Run: headless pygame with SDL's dummy video driver; simulated clock (each Clock.tick advances the game by its frame time, no real sleeping); random seed 0; keys injected as events and as key.get_pressed() state; mouse plan: one left click at the window centre at the start of phase 2, then a move to the lower-right quarter at the start of phase 3.
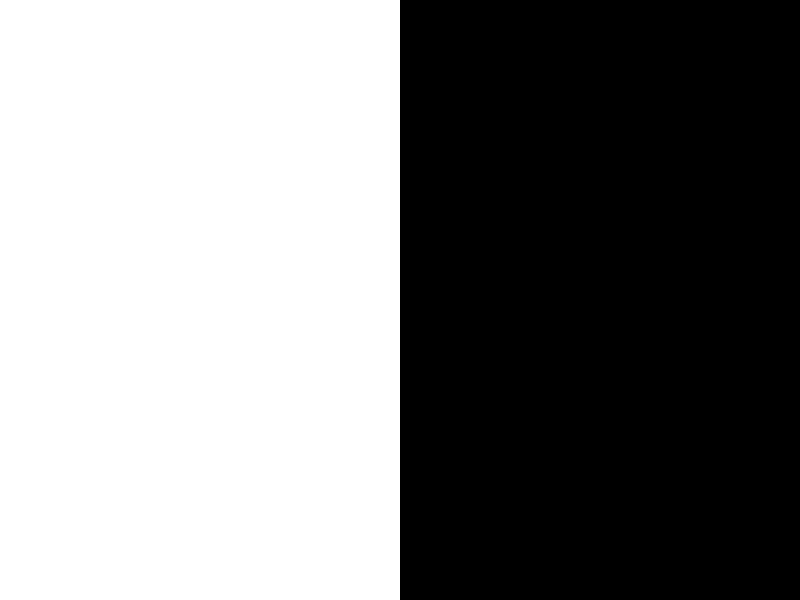
Frame 1 of 4 · flips 1–60 · no input
Frame 2 of 4 · flips 61–180 · clicked the window centre · tapped SPACE, RETURN · held RIGHT (→), D · screen unchanged from frame 1, image omitted
Frame 3 of 4 · flips 181–300 · moved the mouse to the lower-right quarter · held DOWN (↓), S · screen unchanged from frame 2, image omitted
Frame 4 of 4 · flips 301–420 · held LEFT (←), A, UP (↑), W · screen unchanged from frame 3, image omitted

The pygame program that drew these frames:

import pygame
import sys

WIN_WIDTH = 800
WIN_HEIGHT = 600
WHITE = (255, 255, 255)
BLACK = (0, 0, 0)

class Rocket:

    width_rocket = 20
    height_rocket = 50

    def __init__(self, surface, color):
        """Конструктору необходимо передать
        поверхность, по которой будет летать
        ракета и цвет самой ракеты"""
        self.surf = surface
        self.color = color
        self.x = surface.get_width() // 2 - Rocket.width_rocket // 2
        self.y = surface.get_height() # методы поверхности get_width() и get_height() возвращают ее размеры

    def fly(self):
        """Вызов метода поднимает ракету
        на 3 пикселя.
        Если ракета скрывается вверху,
        она снова появится снизу"""
        pygame.draw.rect(self.surf, self.color, (self.x, self.y, Rocket.width_rocket, Rocket.height_rocket))
        self.y -= 3
        if self.y < - Rocket.height_rocket:
            self.y = WIN_HEIGHT

sc = pygame.display.set_mode((WIN_WIDTH, WIN_HEIGHT))
surf_left = pygame.Surface((WIN_WIDTH // 2, WIN_HEIGHT))
surf_right = pygame.Surface((WIN_WIDTH // 2, WIN_HEIGHT))
surf_left.fill(WHITE)
sc.blit(surf_left, (0, 0))
sc.blit(surf_right, (WIN_WIDTH // 2, 0))

rocket_left = Rocket(surf_left, BLACK)
rocket_right = Rocket(surf_right, WHITE) # обрати внимание, что в draw.rect() будет передаватся не главная оконная поверхность, а та которая принадлежит ракете. Отсюдо ясно что координаты для левого верхнего угла квадрата нужно давать в координатной системе поверхности этой ракеты. На самом деле координатные системы sc и surf_left полностью совпадают, ось OY surf_right симметрична оси OY sc и surf_left.

active_left = False
active_right = False

while 1:

    for i in pygame.event.get():
        if i.type == pygame.QUIT:
            sys.exit()
        elif i.type == pygame.MOUSEBUTTONUP:
            if i.pos[0] < WIN_WIDTH // 2:
                active_left = True
                active_right = False
            elif i.pos[0] > WIN_WIDTH // 2:
                active_left = False
                active_right = True

    if active_left:
        surf_left.fill(WHITE)
        rocket_left.fly()
        sc.blit(surf_left, (0, 0))
    elif active_right:
        surf_right.fill(BLACK)
        rocket_right.fly()
        sc.blit(surf_right, (WIN_WIDTH // 2, 0))

    pygame.display.update()
    pygame.time.delay(20)
